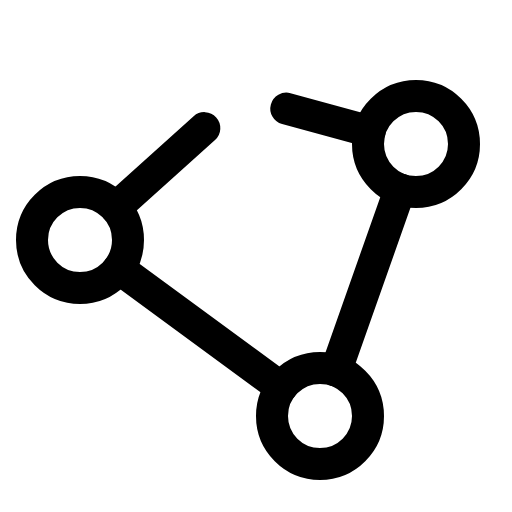
t = 0.00 s
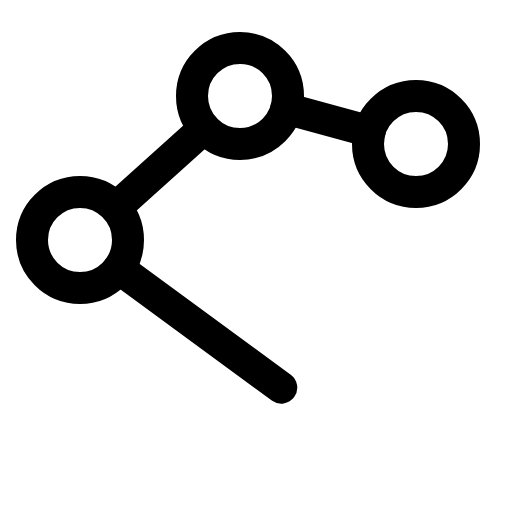
t = 2.10 s
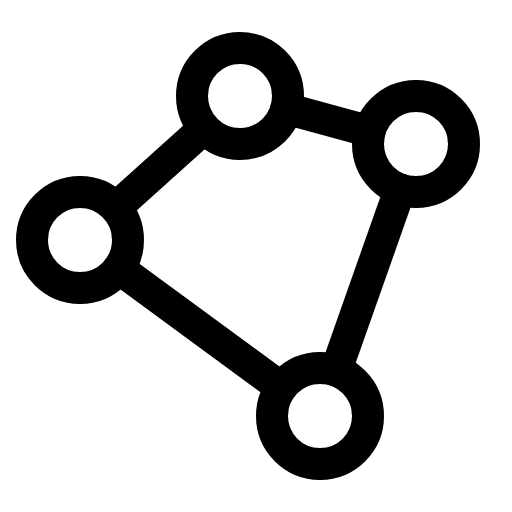
t = 2.48 s
t = 2.85 s: frame unchanged from t = 2.48 s, image omitted
t = 3.23 s: frame unchanged from t = 2.48 s, image omitted

The animated SVG that drew these frames (rendered in a browser with its animation timeline set to each time). Animation: 1 CSS @keyframes rule; one cycle of 3.60 s, repeats indefinitely.

<svg xmlns="http://www.w3.org/2000/svg" viewBox="0 0 256 256">
  <style>
    .draw-line {
      stroke-dasharray: 2000;
      stroke-dashoffset: 0;
    }
    svg:hover .draw-line {
      animation: phosphor-draw-in 1.5s ease-in-out infinite;
    }
    @keyframes phosphor-draw-in {
      0%   { stroke-dashoffset: 2000; }
      100% { stroke-dashoffset: 0; }
    }
  </style><rect width="256" height="256" fill="none"/><circle cx="120" cy="48" r="24" fill="none" stroke="currentColor" stroke-linecap="round" stroke-linejoin="round" stroke-width="16" class="draw-line" pathLength="1" style="animation-delay: 0s"/><circle cx="40" cy="120" r="24" fill="none" stroke="currentColor" stroke-linecap="round" stroke-linejoin="round" stroke-width="16" class="draw-line" pathLength="1" style="animation-delay: 0.3s"/><circle cx="160" cy="208" r="24" fill="none" stroke="currentColor" stroke-linecap="round" stroke-linejoin="round" stroke-width="16" class="draw-line" pathLength="1" style="animation-delay: 0.6s"/><circle cx="208" cy="72" r="24" fill="none" stroke="currentColor" stroke-linecap="round" stroke-linejoin="round" stroke-width="16" class="draw-line" pathLength="1" style="animation-delay: 0.9s"/><line x1="184.85" y1="65.69" x2="143.15" y2="54.31" fill="none" stroke="currentColor" stroke-linecap="round" stroke-linejoin="round" stroke-width="16" class="draw-line" pathLength="1" style="animation-delay: 1.2s"/><line x1="102.16" y1="64.06" x2="57.84" y2="103.94" fill="none" stroke="currentColor" stroke-linecap="round" stroke-linejoin="round" stroke-width="16" class="draw-line" pathLength="1" style="animation-delay: 1.5s"/><line x1="59.36" y1="134.19" x2="140.64" y2="193.81" fill="none" stroke="currentColor" stroke-linecap="round" stroke-linejoin="round" stroke-width="16" class="draw-line" pathLength="1" style="animation-delay: 1.8s"/><line x1="167.99" y1="185.36" x2="200.01" y2="94.64" fill="none" stroke="currentColor" stroke-linecap="round" stroke-linejoin="round" stroke-width="16" class="draw-line" pathLength="1" style="animation-delay: 2.1s"/></svg>
